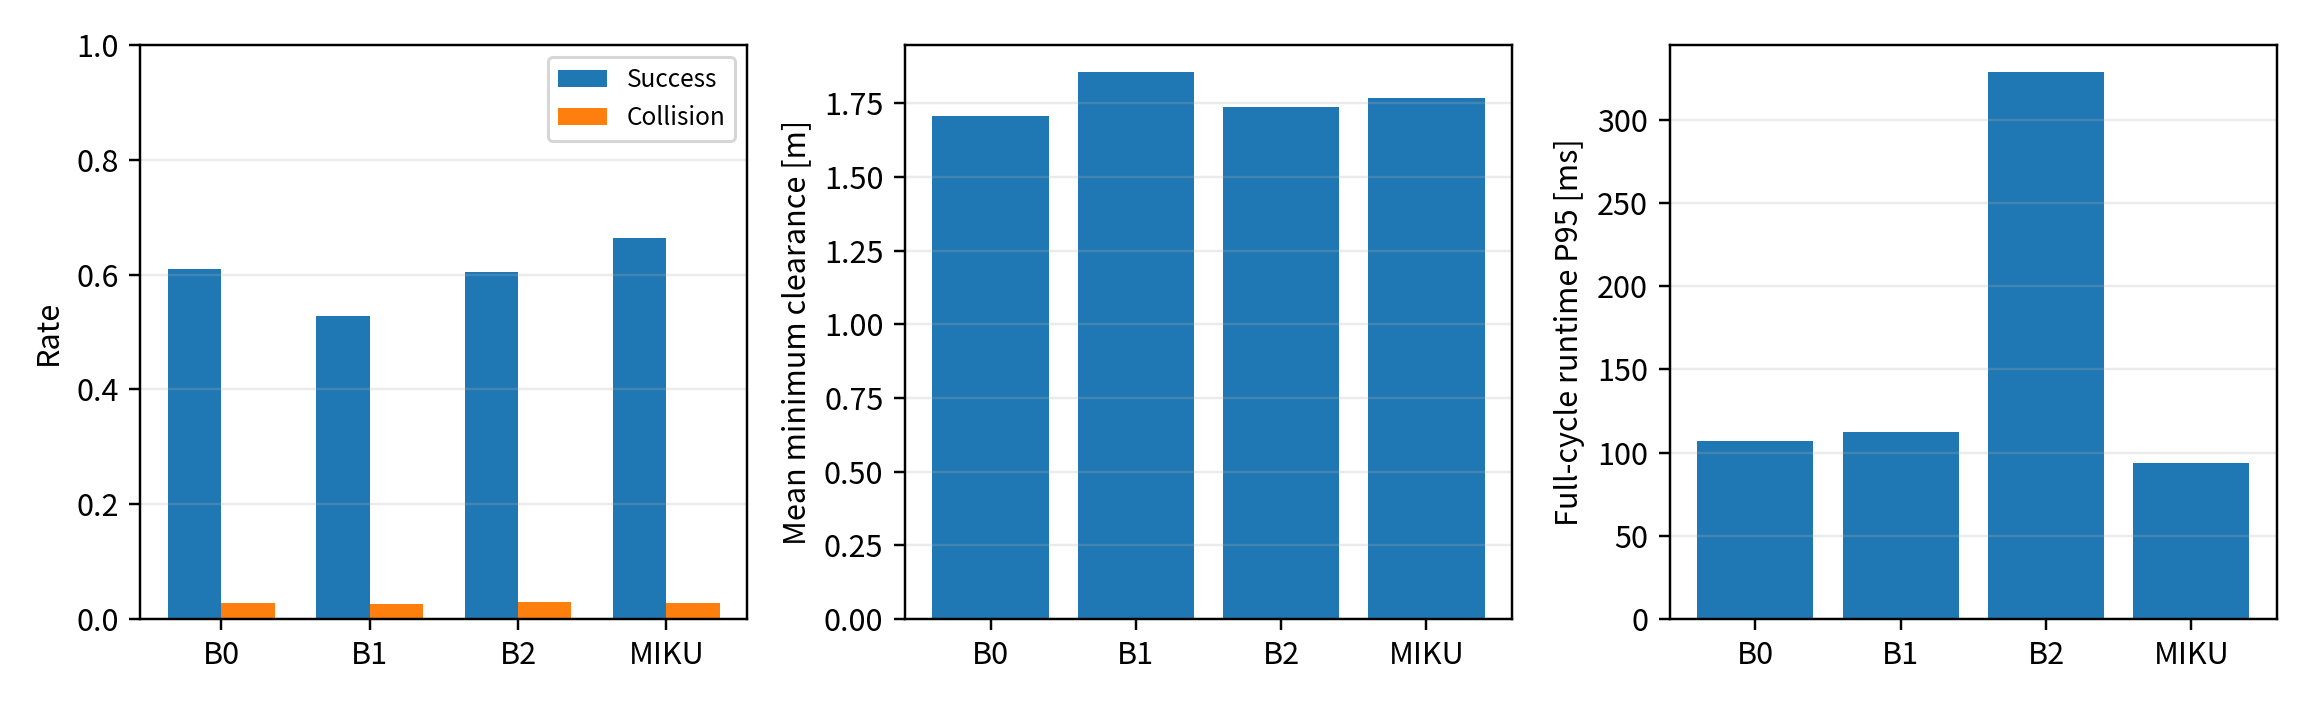

The data file committed next to this chart (first rows):
case_kind, method, n, success_rate, reach_rate, collision_rate, degraded_stop_rate, min_clearance_mean_m, min_ttc_mean_s, arrival_time_success_mean_s, progress_ratio_mean, average_speed_mean_mps, path_length_mean_m, max_longitudinal_acceleration_mean_mps2, max_lateral_acceleration_mean_mps2, jerk_rms_mean_mps3, time_window_violations_mean, runtime_p50_ms, runtime_p95_ms, runtime_p99_ms
crossing_pedestrian, B0, 100, 0.95, 0.95, 0.0, 0.05, 0.1052, 0.1014, 9.0, 0.9977, 3.437, 30.93, 2.36, 0.0, 0.9834, 0.0, 8.949, 47.67, 106.1
crossing_pedestrian, B1, 100, 0.81, 0.81, 0.0, 0.19, 0.4741, 0.3284, 9.0, 0.9143, 3.149, 28.34, 2.521, 0.06967, 1.08, 0.0, 9.764, 81.73, 135.1
crossing_pedestrian, B2, 100, 0.96, 0.96, 0.0, 0.04, 0.1756, 0.1469, 8.998, 0.9911, 3.415, 30.73, 2.148, 0.1184, 0.887, 0.0, 30.74, 151.6, 416.5
crossing_pedestrian, MIKU, 100, 0.78, 0.78, 0.0, 0.22, 0.5267, 0.3567, 9.0, 0.8978, 3.093, 27.83, 2.542, 0.0725, 1.087, 0.0, 10.28, 82.31, 146.9
vehicle_cut_in, B0, 100, 0.84, 0.86, 0.03, 0.14, 2.438, 1.657, 10.0, 0.9829, 4.03, 40.3, 1.624, 0.0, 0.5093, 0.03, 7.707, 35.69, 54.1
vehicle_cut_in, B1, 100, 0.82, 0.84, 0.03, 0.16, 2.558, 1.692, 10.0, 0.966, 3.96, 39.6, 1.658, 0.0, 0.5479, 0.03, 7.871, 40.58, 54.29
vehicle_cut_in, B2, 100, 0.84, 0.86, 0.03, 0.14, 2.477, 1.671, 10.0, 0.9772, 4.006, 40.06, 1.627, 0.0, 0.535, 0.03, 23.44, 101.8, 153.4
vehicle_cut_in, MIKU, 100, 0.81, 0.83, 0.03, 0.17, 2.599, 1.704, 10.0, 0.9613, 3.941, 39.41, 1.673, 0.0007365, 0.5507, 0.03, 7.855, 44.67, 85.48
parked_and_oncoming, B0, 100, 0.53, 0.53, 0.0, 0.47, 0.183, 1.557, 10.0, 0.7784, 3.662, 36.62, 1.383, 0.3874, 0.5947, 0.0, 5.389, 107.6, 268.9
parked_and_oncoming, B1, 100, 0.46, 0.46, 0.0, 0.54, 0.244, 1.713, 10.0, 0.7008, 3.297, 32.97, 1.7, 0.3419, 0.9061, 0.0, 8.112, 212, 266.9
parked_and_oncoming, B2, 100, 0.5, 0.5, 0.0, 0.5, 0.2387, 1.629, 10.0, 0.7422, 3.492, 34.92, 1.526, 0.3611, 0.7777, 0.0, 24.52, 492.7, 552.1
parked_and_oncoming, MIKU, 100, 0.59, 0.59, 0.0, 0.41, 0.166, 1.287, 10.0, 0.8191, 3.853, 38.53, 1.235, 0.3703, 0.5101, 0.0, 5.352, 98.82, 219.2
narrow_multi_obstacle, B0, 100, 0.01, 0.01, 0.0, 0.99, 0.93, 5.795, 12.0, 0.3477, 1.13, 13.56, 1.485, 0.02446, 0.46, 0.0, 85.09, 132.8, 152.2
narrow_multi_obstacle, B1, 100, 0.01, 0.01, 0.0, 0.99, 0.956, 5.428, 12.0, 0.3477, 1.131, 13.57, 1.485, 0.0329, 0.46, 0.0, 85.65, 131.7, 153.2
narrow_multi_obstacle, B2, 100, 0.01, 0.01, 0.0, 0.99, 0.956, 5.428, 12.0, 0.3477, 1.131, 13.57, 1.485, 0.0329, 0.46, 0.0, 253.1, 388, 468.3
narrow_multi_obstacle, MIKU, 100, 0.74, 0.74, 0.0, 0.26, 0.4103, 2.515, 12.0, 0.8303, 2.698, 32.38, 0.7522, 0.02087, 0.2159, 0.0, 7.22, 101.6, 114.3
interleaved_dynamic, B0, 100, 1.0, 1.0, 0.0, 0.0, 0.004842, 0.02237, 14.0, 1, 3.143, 44, 2.659, 0.0, 0.8873, 0.0, 13.9, 77.34, 104.4
interleaved_dynamic, B1, 100, 0.77, 0.77, 0.0, 0.23, 0.1524, 0.1494, 14.0, 0.8545, 2.686, 37.6, 2.763, 0.04992, 0.9119, 0.0, 18.93, 104.8, 151
interleaved_dynamic, B2, 100, 0.99, 1.0, 0.01, 0.0, 0.00945, 0.03034, 14.0, 1, 3.143, 44, 2.588, 0.03834, 0.8605, 0.01, 51.3, 252.1, 318.9
interleaved_dynamic, MIKU, 100, 0.76, 0.77, 0.01, 0.23, 0.1725, 0.1673, 14.0, 0.8528, 2.681, 37.53, 2.773, 0.05536, 0.915, 0.01, 20.01, 107.2, 117
prediction_noise, B0, 100, 0.33, 0.46, 0.14, 0.54, 6.579, 2.54, 10.0, 0.6355, 2.605, 26.05, 2.724, 0.006899, 2.123, 0.15, 8.274, 22, 48.47
prediction_noise, B1, 100, 0.3, 0.42, 0.13, 0.58, 6.748, 2.578, 10.0, 0.6153, 2.522, 25.22, 2.774, 0.007461, 2.143, 0.14, 8.456, 40.8, 55.19
prediction_noise, B2, 100, 0.33, 0.46, 0.14, 0.54, 6.579, 2.54, 10.0, 0.6355, 2.605, 26.05, 2.724, 0.006899, 2.123, 0.15, 24.27, 75.31, 149.5
prediction_noise, MIKU, 100, 0.3, 0.42, 0.13, 0.58, 6.74, 2.578, 10.0, 0.6158, 2.524, 25.24, 2.77, 0.008895, 2.141, 0.14, 8.461, 42.13, 49.07
all, B0, 600, 0.61, 0.635, 0.02833, 0.365, 1.707, 1.634, 10.84, 0.7904, 3.001, 31.91, 2.039, 0.06979, 0.9263, 0.03, 11.22, 107.2, 140.8
all, B1, 600, 0.5283, 0.5517, 0.02667, 0.4483, 1.855, 1.781, 10.72, 0.7331, 2.791, 29.55, 2.15, 0.08364, 1.008, 0.02833, 13.21, 112.5, 210.5
all, B2, 600, 0.605, 0.6317, 0.03, 0.3683, 1.739, 1.703, 10.83, 0.7823, 2.965, 31.55, 2.016, 0.09294, 0.9406, 0.03167, 37, 328.6, 491.2
all, MIKU, 600, 0.6633, 0.6883, 0.02833, 0.3117, 1.769, 1.268, 10.94, 0.8295, 3.132, 33.49, 1.957, 0.08811, 0.9034, 0.03, 8.817, 93.73, 146.1
